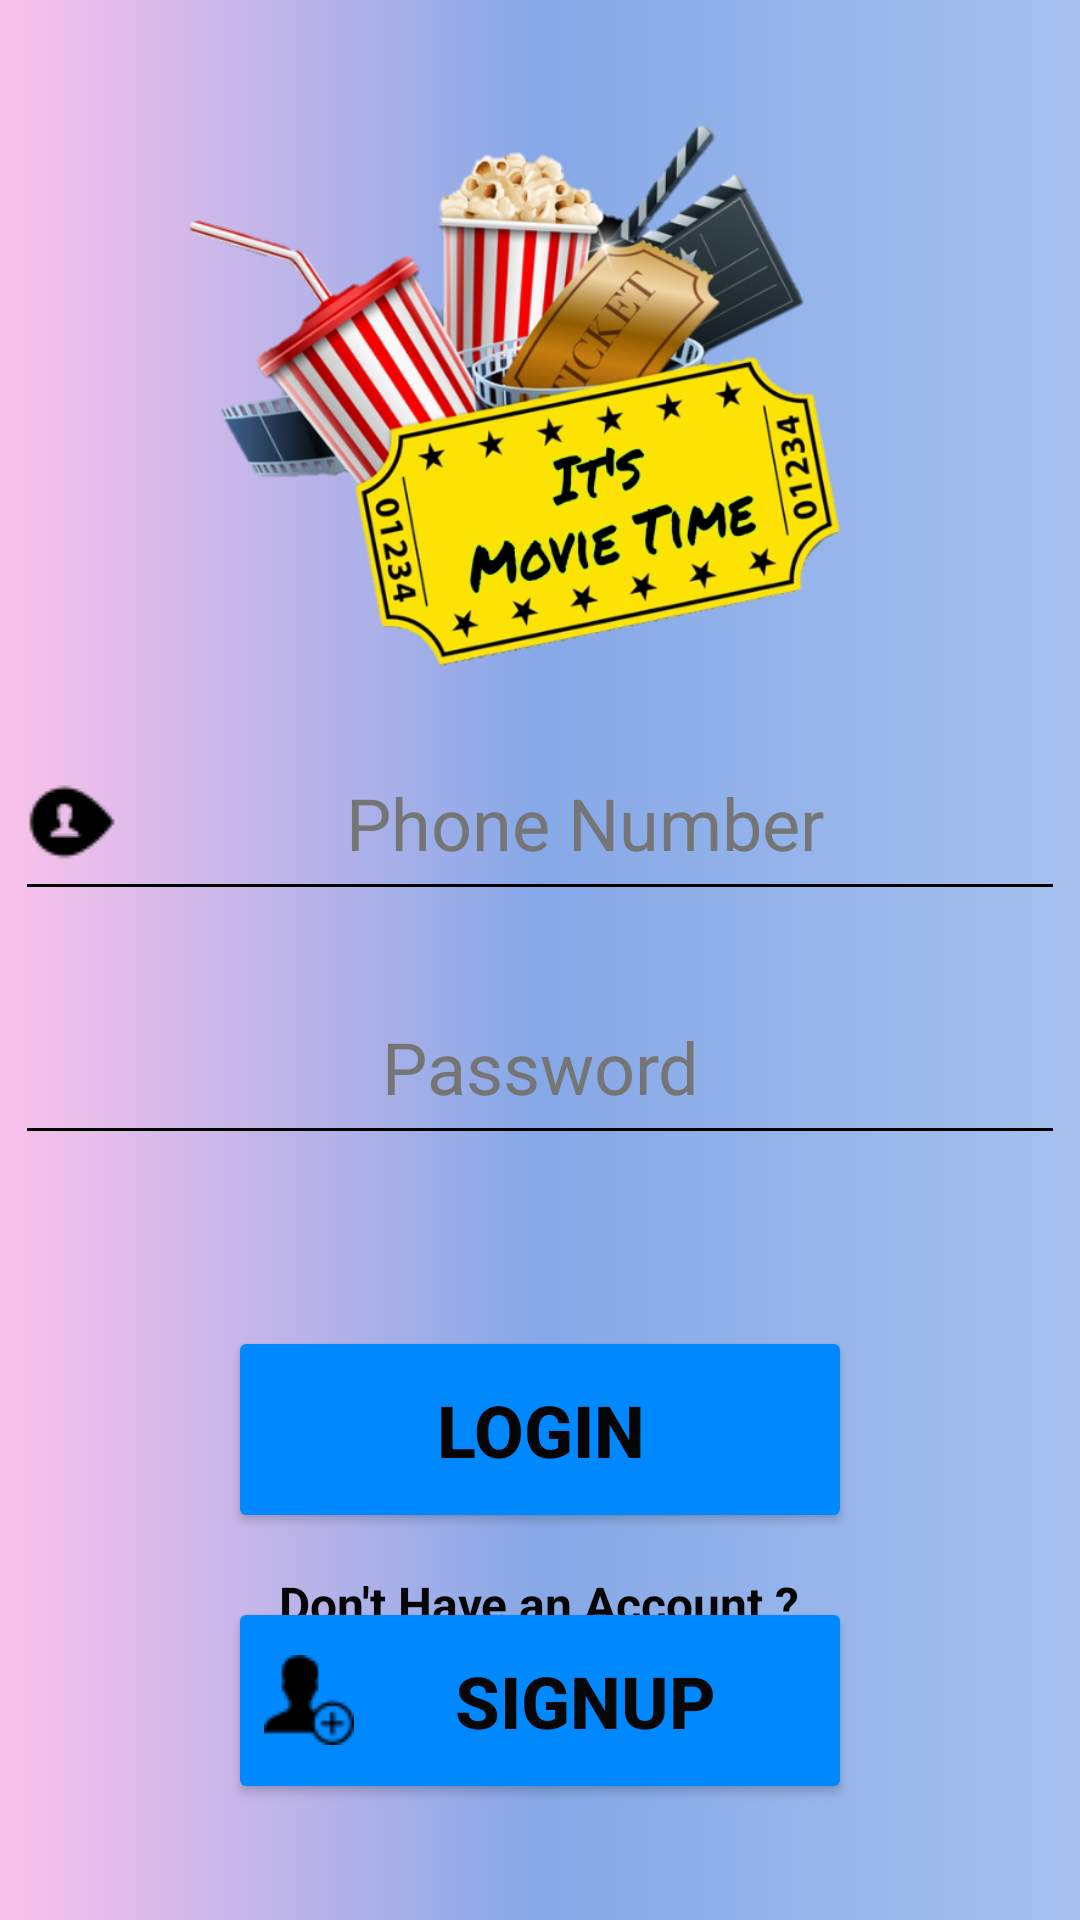

Reconstruct the res/layout file that produces this screen, plus the resources it refers to.
<!-- AndroidManifest.xml: application theme Theme.Advance_GTU -->
<!-- res/layout/activity_main.xml -->
<?xml version="1.0" encoding="utf-8"?>
<androidx.constraintlayout.widget.ConstraintLayout xmlns:android="http://schemas.android.com/apk/res/android"
    xmlns:app="http://schemas.android.com/apk/res-auto"
    xmlns:tools="http://schemas.android.com/tools"
    android:layout_width="match_parent"
    android:layout_height="match_parent"
    android:background="@drawable/gradient"

    tools:context=".MainActivity">

    <ImageView
        android:id="@+id/movielogo"
        android:layout_width="405dp"
        android:layout_height="276dp"
        app:layout_constraintBottom_toBottomOf="parent"
        app:layout_constraintEnd_toEndOf="parent"
        app:layout_constraintHorizontal_bias="0.592"
        app:layout_constraintStart_toStartOf="parent"
        app:layout_constraintTop_toTopOf="parent"
        app:layout_constraintVertical_bias="0.0"
        app:srcCompat="@drawable/logopngs" />

    <Button
        android:id="@+id/loginbtn"
        android:layout_width="208dp"
        android:layout_height="69dp"
        android:backgroundTint="#0088FF"
        android:drawableLeft="@drawable/login"
        android:text="Login"
        android:textAlignment="center"
        android:textColor="#050505"
        android:textSize="24sp"
        android:textStyle="bold"
        app:cornerRadius="30dp"
        app:layout_constraintBottom_toBottomOf="parent"
        app:layout_constraintEnd_toEndOf="parent"
        app:layout_constraintHorizontal_bias="0.5"
        app:layout_constraintStart_toStartOf="parent"
        app:layout_constraintTop_toTopOf="parent"
        app:layout_constraintVertical_bias="0.774" />

    <Button
        android:id="@+id/signupbtn"
        android:layout_width="208dp"
        android:layout_height="69dp"
        android:backgroundTint="#0088FF"
        android:drawableLeft="@drawable/signup"
        android:text="SIGNUP"
        android:textAlignment="center"
        android:textColor="#070707"
        android:textSize="24sp"
        android:textStyle="bold"
        app:cornerRadius="30dp"
        app:layout_constraintBottom_toBottomOf="parent"
        app:layout_constraintEnd_toEndOf="parent"
        app:layout_constraintHorizontal_bias="0.5"
        app:layout_constraintStart_toStartOf="parent"
        app:layout_constraintTop_toTopOf="parent"
        app:layout_constraintVertical_bias="0.932" />

    <EditText
        android:id="@+id/password"
        android:layout_width="350dp"
        android:layout_height="62dp"
        android:backgroundTint="#000000"
        android:drawableLeft="@drawable/lock"
        android:ems="10"
        android:hint="Password"
        android:inputType="textPassword"
        android:textAlignment="center"
        android:textColor="#000000"
        android:textColorHint="#757575"
        android:textSize="24sp"
        app:layout_constraintBottom_toBottomOf="parent"
        app:layout_constraintEnd_toEndOf="parent"
        app:layout_constraintHorizontal_bias="0.508"
        app:layout_constraintStart_toStartOf="parent"
        app:layout_constraintTop_toTopOf="parent"
        app:layout_constraintVertical_bias="0.559" />

















    <TextView
        android:id="@+id/textView2"
        android:layout_width="236dp"
        android:layout_height="29dp"
        android:text="Don't Have an Account ?"
        android:textAlignment="center"
        android:textColor="#050505"
        android:textSize="16sp"
        android:textStyle="bold"
        app:layout_constraintBottom_toBottomOf="parent"
        app:layout_constraintEnd_toEndOf="parent"
        app:layout_constraintHorizontal_bias="0.497"
        app:layout_constraintStart_toStartOf="parent"
        app:layout_constraintTop_toTopOf="parent"
        app:layout_constraintVertical_bias="0.857" />

    <EditText
        android:id="@+id/username"
        android:layout_width="350dp"
        android:layout_height="62dp"
        android:backgroundTint="@color/black"
        android:drawableLeft="@drawable/username_30"
        android:ems="10"
        android:hint="Phone Number"
        android:inputType="phone"
        android:maxLength="10"
        android:textAlignment="center"
        android:textColor="#000000"
        android:textColorHint="#757575"
        android:textSize="24sp"
        app:layout_constraintBottom_toBottomOf="parent"
        app:layout_constraintEnd_toEndOf="parent"
        app:layout_constraintHorizontal_bias="0.497"
        app:layout_constraintStart_toStartOf="parent"
        app:layout_constraintTop_toTopOf="parent"
        app:layout_constraintVertical_bias="0.418" />
</androidx.constraintlayout.widget.ConstraintLayout>
<!-- resources referenced by this layout -->
<resources>
  <!-- drawable gradient (drawable) -->
  <?xml version="1.0" encoding="utf-8"?>
  <selector xmlns:android="http://schemas.android.com/apk/res/android">
  
      <item>
          <shape>
              <gradient
                  android:startColor="#fbc2eb"
                  android:centerColor="#86A8E7"
                  android:endColor="#a6c1ee"
                  android:type="linear" />
          </shape>
      </item>
  
  </selector>
  <!-- drawable logopngs: png bitmap (drawable, 223504 bytes) -->
  <!-- drawable signup: png bitmap (drawable, 615 bytes) -->
  <!-- drawable username_30: png bitmap (drawable, 521 bytes) -->
  <style name="Theme.Advance_GTU" parent="Theme.MaterialComponents.DayNight.NoActionBar">
          
          <item name="colorPrimary">@color/purple_500</item>
          <item name="colorPrimaryVariant">@color/purple_700</item>
          <item name="colorOnPrimary">@color/white</item>
          
          <item name="colorSecondary">@color/teal_200</item>
          <item name="colorSecondaryVariant">@color/teal_700</item>
          <item name="colorOnSecondary">@color/black</item>
          
          <item name="android:statusBarColor" tools:targetApi="l">?attr/colorPrimaryVariant</item>
          
      </style>
  <!-- not gathered from this repository: default colours our renderer supplied (Android Studio template values) -->
  <color name="purple_500">#FF6200EE</color>
  <color name="purple_700">#FF3700B3</color>
  <color name="teal_200">#FF03DAC5</color>
  <color name="teal_700">#FF018786</color>
  <color name="black">#FF000000</color>
  <color name="white">#FFFFFFFF</color>
</resources>
